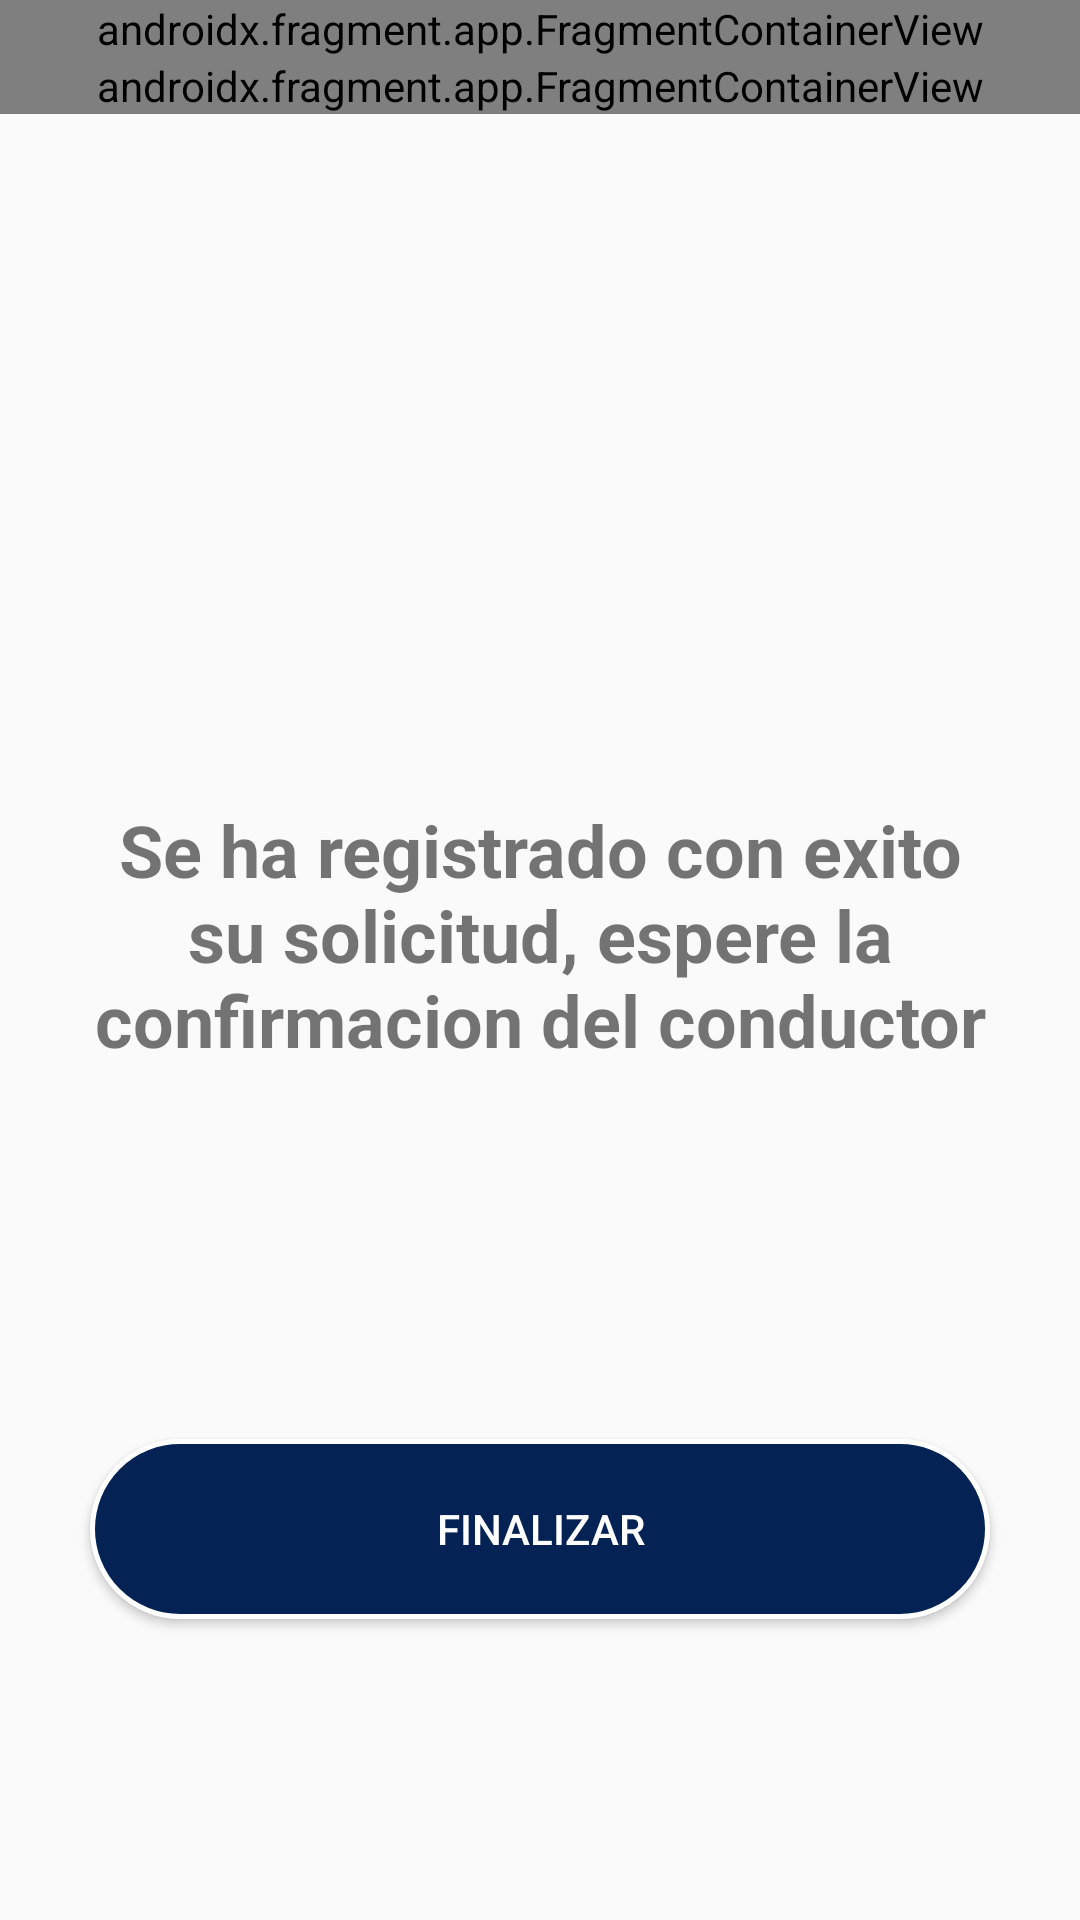

This screen was rendered from an Android layout file. Write that file and the resources it references.
<!-- AndroidManifest.xml: application theme Theme.AppCompat.Light.NoActionBar -->
<!-- res/layout/activity_pasajero_viajes_confirmacion.xml -->
<?xml version="1.0" encoding="utf-8"?>
<androidx.constraintlayout.widget.ConstraintLayout xmlns:android="http://schemas.android.com/apk/res/android"
    xmlns:app="http://schemas.android.com/apk/res-auto"
    xmlns:tools="http://schemas.android.com/tools"
    android:layout_width="match_parent"
    android:layout_height="match_parent"
    tools:context=".PasajeroViajes_confirmacion">

    <LinearLayout
        android:id="@+id/linearLayout4"
        android:layout_width="0dp"
        android:layout_height="136dp"
        android:layout_marginBottom="1dp"
        android:orientation="vertical"
        app:layout_constraintBottom_toBottomOf="parent"
        app:layout_constraintEnd_toEndOf="parent"
        app:layout_constraintStart_toStartOf="parent"
        app:layout_constraintTop_toTopOf="parent"
        app:layout_constraintVertical_bias="0.0">

        <androidx.fragment.app.FragmentContainerView
            android:id="@+id/fragmentContainerView9"
            android:name="pe.edu.pucp.carpooling_pucp.upperMenu"
            android:layout_width="match_parent"
            android:layout_height="wrap_content" />

        <androidx.fragment.app.FragmentContainerView
            android:id="@+id/fragmentContainerView10"
            android:name="pe.edu.pucp.carpooling_pucp.optionButtonViajes"
            android:layout_width="match_parent"
            android:layout_height="wrap_content" />
    </LinearLayout>

    <TextView
        android:id="@+id/txt_confirmacion"
        android:layout_width="334dp"
        android:layout_height="112dp"
        android:text="Se ha registrado con exito su solicitud, espere la confirmacion del conductor"
        android:textAlignment="center"
        android:textSize="24sp"
        android:textStyle="bold"
        app:layout_constraintBottom_toBottomOf="parent"
        app:layout_constraintEnd_toEndOf="parent"
        app:layout_constraintHorizontal_bias="0.497"
        app:layout_constraintStart_toStartOf="parent"
        app:layout_constraintTop_toBottomOf="@+id/linearLayout4"
        app:layout_constraintVertical_bias="0.334" />

    <Button
        android:id="@+id/bt_finalizar"
        android:layout_width="300dp"
        android:layout_height="60dp"
        android:background="@drawable/border_button"
        android:text="Finalizar"
        android:textColor="@color/white"
        app:layout_constraintBottom_toBottomOf="parent"
        app:layout_constraintEnd_toEndOf="parent"
        app:layout_constraintStart_toStartOf="parent"
        app:layout_constraintTop_toBottomOf="@+id/txt_confirmacion" />

</androidx.constraintlayout.widget.ConstraintLayout>
<!-- resources referenced by this layout -->
<resources>
  <color name="white">#FFFFFFFF</color>
  <!-- drawable border_button (drawable) -->
  <?xml version="1.0" encoding="utf-8"?>
  <shape xmlns:android="http://schemas.android.com/apk/res/android">
      <solid android:color="@color/dark_blue" />
      <corners android:radius="100dp" />
      <stroke android:width="5px" android:color="@color/white" />
  </shape>
  <color name="dark_blue">#FF042354</color>
</resources>
